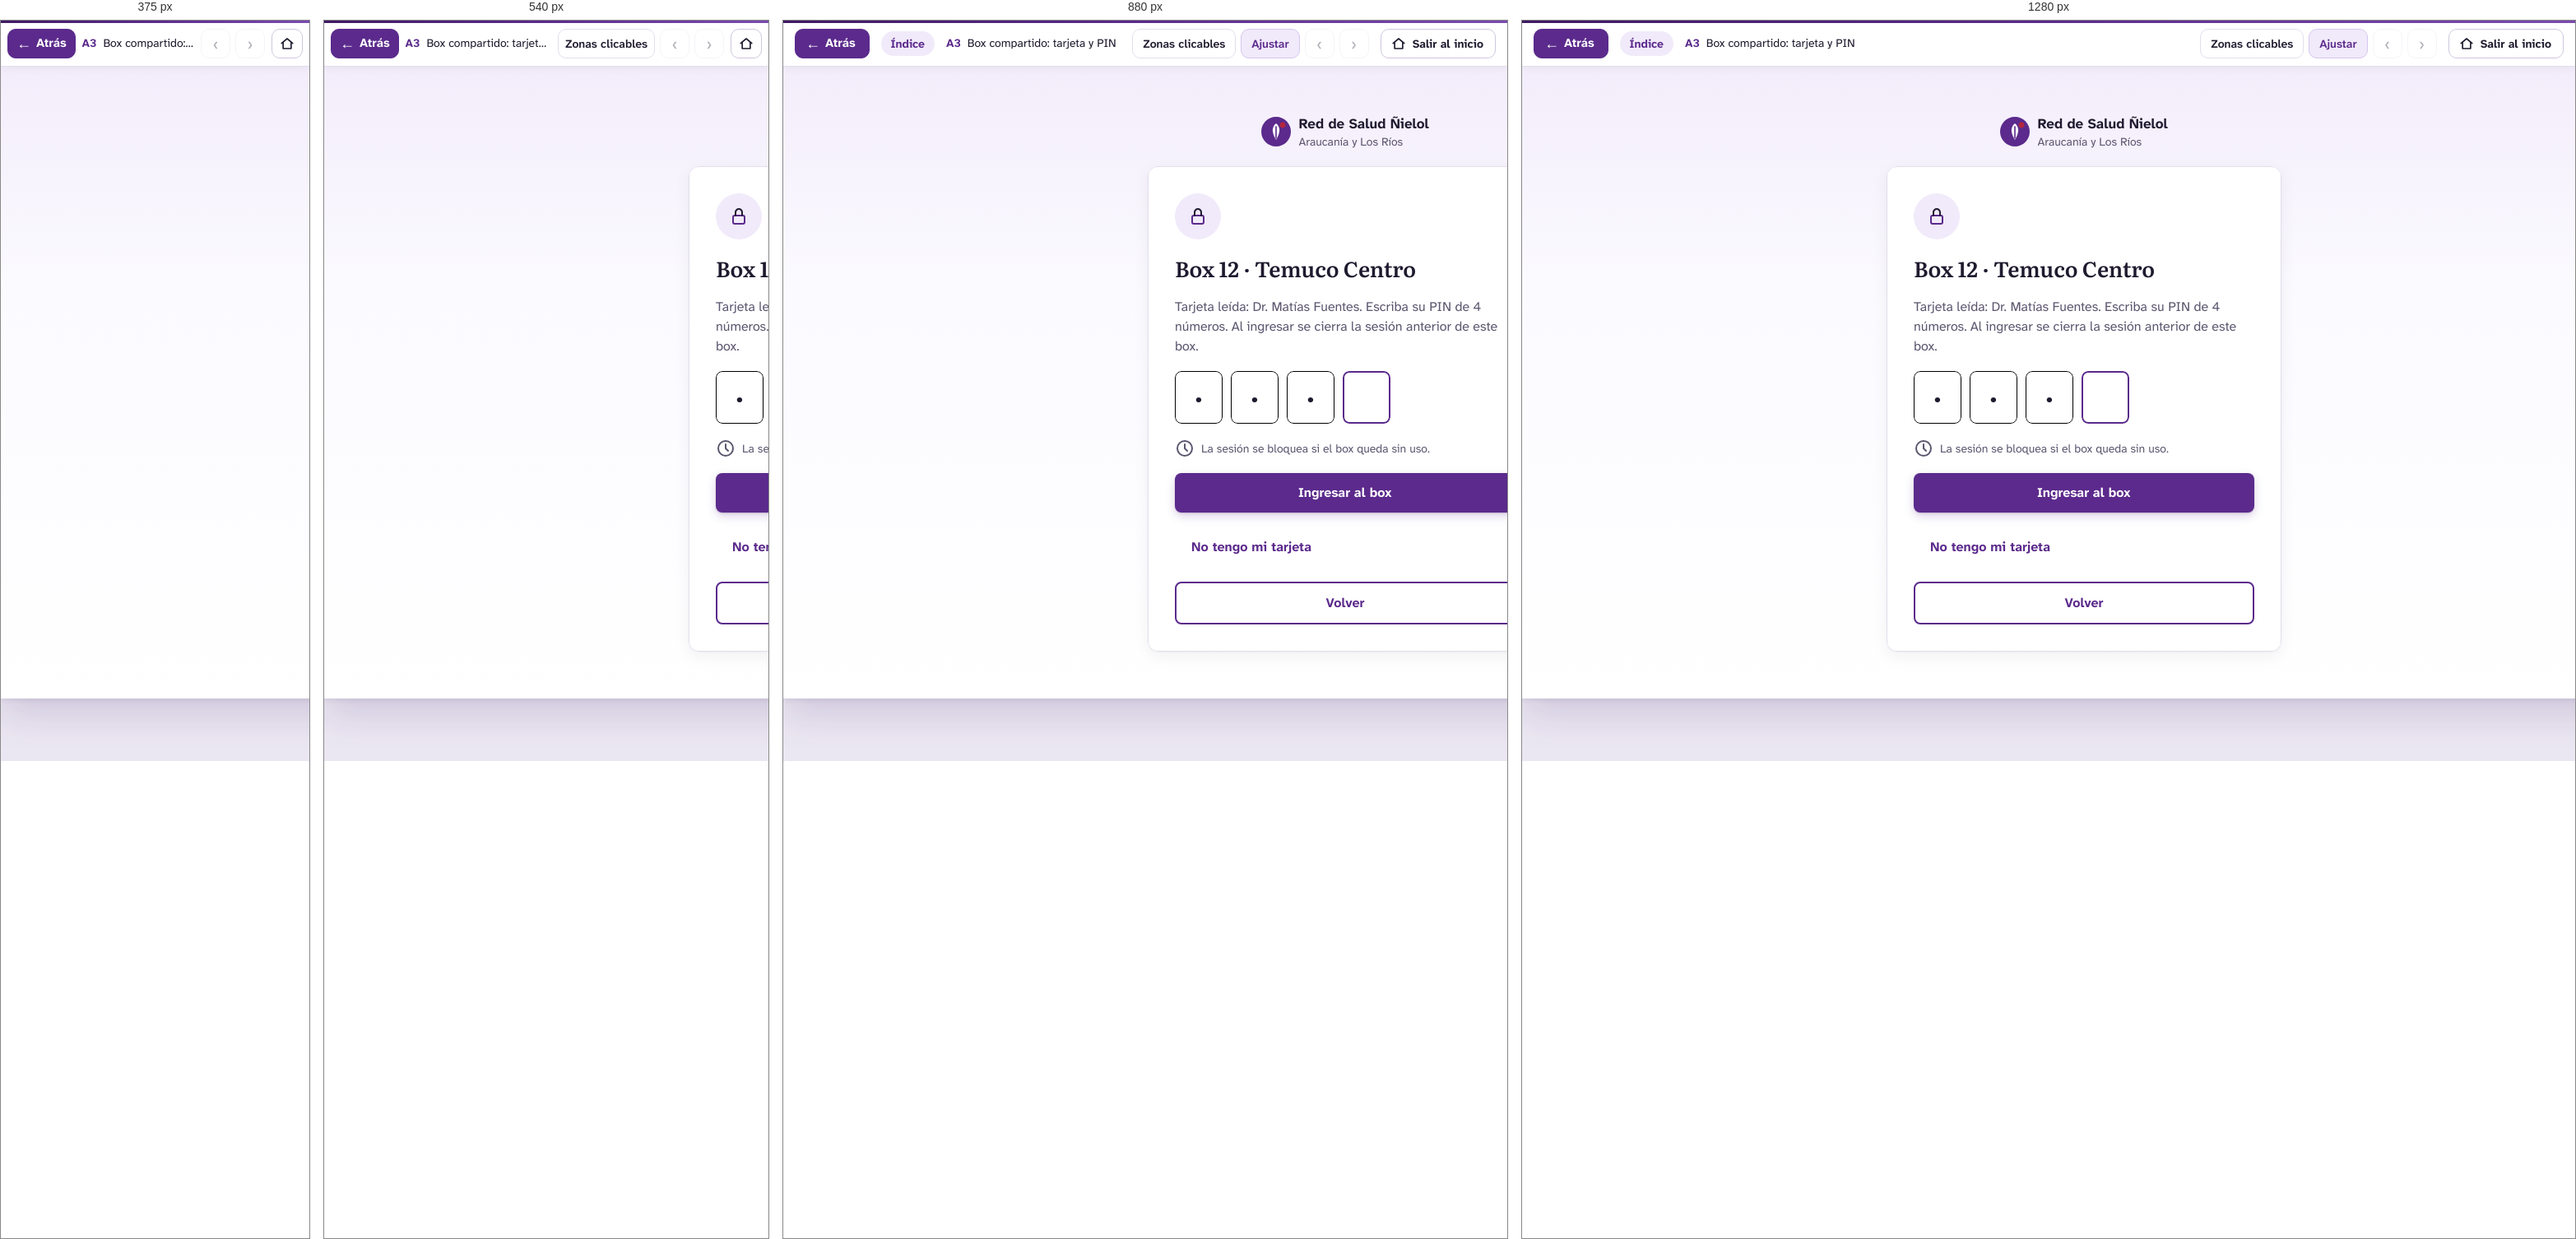
Rendered at 375 px, 540 px, 880 px and 1280 px, left to right.

<!-- file: a3-box-compartido-tarjeta-y-pin.html -->
<!DOCTYPE html>
<html lang="es">
<head>
<meta charset="utf-8">
<meta name="viewport" content="width=device-width, initial-scale=1">
<title>A3 · Box compartido: tarjeta y PIN — Prototipo Red Ñielol · Cerberus Tech</title>
<link rel="stylesheet" href="../assets/css/prototipo.css">
<style>#n72_4435:hover{background:#f1eafa!important;}
#n72_4435:hover #nI72_4435_3_15{background:#3e1a63!important;}
#n72_4435:hover #nI72_4435_3_15 span{color:#3e1a63!important}
#n72_4435:active{background:#f1eafa!important;}
#n72_4435:active #nI72_4435_3_15{background:#1f1a2e!important;}
#n72_4435:active #nI72_4435_3_15 span{color:#1f1a2e!important}</style>
</head>
<body class="proto" data-w="1366" data-h="768" data-file="a3-box-compartido-tarjeta-y-pin.html">
<header class="pbar">
  <button class="pb-btn back" type="button" data-ui="back" title="Volver a la pantalla anterior (tecla Retroceso)"><span aria-hidden="true">&#8592;</span> Atrás</button>
  <a class="pb-actor" href="../index.html" data-ui="actor" title="Volver a los recorridos del actor">Índice</a>
  <div class="pb-title">
    <span class="pb-screen"><strong>A3</strong> Box compartido: tarjeta y PIN</span>
    <span class="pb-flow" data-ui="flow"></span>
  </div>
  <div class="pb-tools">
    <button class="pb-btn txt" type="button" data-ui="hotspots" aria-pressed="false" title="Resaltar las zonas en las que se puede hacer clic (tecla H)">Zonas clicables</button>
    <button class="pb-btn txt" type="button" data-ui="fit" aria-pressed="true" title="Alternar entre ajustar a la ventana y tamaño real (tecla F)">Ajustar</button>
    <a class="pb-btn" data-ui="prev" title="Paso anterior del recorrido (tecla ←)" aria-label="Paso anterior del recorrido">&#8249;</a>
    <span class="pb-step" data-ui="step"></span>
    <a class="pb-btn" data-ui="next" title="Paso siguiente del recorrido (tecla →)" aria-label="Paso siguiente del recorrido">&#8250;</a>
    <a class="pb-btn exit" href="../index.html" title="Salir del recorrido y volver a la página inicial del prototipo"><svg width="18" height="18" viewBox="0 0 24 24" fill="none" stroke="currentColor" stroke-width="2.2" stroke-linecap="round" stroke-linejoin="round" aria-hidden="true"><path d="M3 11.5L12 4l9 7.5"/><path d="M5.5 10v10h13V10"/></svg><span>Salir al inicio</span></a>
  </div>
</header>
<main class="stage">
  <div class="screen" style="width:1366px;height:768px">
<div id="n72_4411" class="fr" style="position:absolute;left:0px;top:0px;width:1366px;height:768px;background:#f8f6fc;background:linear-gradient(180deg,#f3edfb 0,#fbfaff 260px,#ffffff 100%);overflow:hidden;" ><div id="n72_4412" class="fr" style="position:absolute;left:580.5px;top:57px;width:205px;height:44px;" ><div id="nI72_4412_4_28" class="sv" style="position:absolute;left:0px;top:4px;width:36px;height:36px;" ><img src="../assets/svg/i-2a146ef2f594.svg" alt="" width="36" height="36" draggable="false"></div><div id="nI72_4412_4_33" class="fr" style="position:absolute;left:46px;top:0px;width:159px;height:44px;overflow:hidden;" ><div id="nI72_4412_4_34" class="tx" style="position:absolute;top:0px;height:24px;white-space:pre;left:0px;text-align:left;font-family:'Atkinson Hyperlegible Next',sans-serif;font-weight:700;font-size:17px;line-height:24px;color:#1f1a2e;" ><span style="font-family:'Atkinson Hyperlegible Next',sans-serif;font-weight:700;font-size:17px;line-height:24px;color:#1f1a2e;">Red de Salud Ñielol</span></div><div id="nI72_4412_4_35" class="tx" style="position:absolute;top:24px;height:20px;white-space:pre;left:0px;text-align:left;font-family:'Atkinson Hyperlegible Next',sans-serif;font-weight:400;font-size:14px;line-height:20px;color:#5c566f;" ><span style="font-family:'Atkinson Hyperlegible Next',sans-serif;font-weight:400;font-size:14px;line-height:20px;color:#5c566f;">Araucanía y Los Ríos</span></div></div></div><div id="n72_4413" class="fr" style="position:absolute;left:443px;top:121px;width:480px;height:590px;background:#ffffff;border-radius:12px;box-shadow:0 1px 2px rgba(31,26,46,.04),0 6px 20px rgba(31,26,46,.06);overflow:hidden;" ><div id="n72_4414" class="sv" style="position:absolute;left:33px;top:33px;width:56px;height:56px;" ><img src="../assets/svg/i-f93874dfa9d3.svg" alt="" width="56" height="56" draggable="false"></div><div id="n72_4416" class="tx" style="position:absolute;top:107px;height:34px;white-space:pre;left:33px;text-align:left;font-family:'Literata',serif;font-weight:600;font-size:26px;line-height:34px;color:#1f1a2e;" ><span style="font-family:'Literata',serif;font-weight:600;font-size:26px;line-height:34px;color:#1f1a2e;">Box 12 · Temuco Centro</span></div><div id="n72_4417" class="tx" style="position:absolute;left:33px;width:418px;top:159px;height:72px;white-space:pre-wrap;text-align:left;font-family:'Atkinson Hyperlegible Next',sans-serif;font-weight:400;font-size:16px;line-height:24px;color:#5c566f;" ><span style="font-family:'Atkinson Hyperlegible Next',sans-serif;font-weight:400;font-size:16px;line-height:24px;color:#5c566f;">Tarjeta leída: Dr. Matías Fuentes. Escriba su PIN de 4 números. Al ingresar se cierra la sesión anterior de este box.</span></div><div id="n72_4418" class="fr" style="position:absolute;left:33px;top:249px;width:262px;height:64px;overflow:hidden;" ><div id="n72_4419" class="fr" style="position:absolute;left:0px;top:0px;width:58px;height:64px;background:#ffffff;border-radius:8px;overflow:hidden;" ><div id="n72_4420" class="tx" style="position:absolute;top:15px;height:34px;white-space:pre;left:24px;text-align:left;font-family:'Literata',serif;font-weight:600;font-size:26px;line-height:34px;color:#1f1a2e;" ><span style="font-family:'Literata',serif;font-weight:600;font-size:26px;line-height:34px;color:#1f1a2e;">•</span></div><div class="stk" style="inset:0;border-width:1px;border-style:solid;border-color:#000000;border-radius:8px;"></div></div><div id="n72_4421" class="fr" style="position:absolute;left:68px;top:0px;width:58px;height:64px;background:#ffffff;border-radius:8px;overflow:hidden;" ><div id="n72_4422" class="tx" style="position:absolute;top:15px;height:34px;white-space:pre;left:24px;text-align:left;font-family:'Literata',serif;font-weight:600;font-size:26px;line-height:34px;color:#1f1a2e;" ><span style="font-family:'Literata',serif;font-weight:600;font-size:26px;line-height:34px;color:#1f1a2e;">•</span></div><div class="stk" style="inset:0;border-width:1px;border-style:solid;border-color:#000000;border-radius:8px;"></div></div><div id="n72_4423" class="fr" style="position:absolute;left:136px;top:0px;width:58px;height:64px;background:#ffffff;border-radius:8px;overflow:hidden;" ><div id="n72_4424" class="tx" style="position:absolute;top:15px;height:34px;white-space:pre;left:24px;text-align:left;font-family:'Literata',serif;font-weight:600;font-size:26px;line-height:34px;color:#1f1a2e;" ><span style="font-family:'Literata',serif;font-weight:600;font-size:26px;line-height:34px;color:#1f1a2e;">•</span></div><div class="stk" style="inset:0;border-width:1px;border-style:solid;border-color:#000000;border-radius:8px;"></div></div><div id="n72_4425" class="fr" style="position:absolute;left:204px;top:0px;width:58px;height:64px;background:#ffffff;border-radius:8px;overflow:hidden;" ><div class="stk" style="inset:0;border-width:2px;border-style:solid;border-color:#5b2a8c;border-radius:8px;"></div></div></div><div id="n72_4431" class="fr" style="position:absolute;left:33px;top:331px;width:310px;height:24px;overflow:hidden;" ><div id="n72_4432" class="sv" style="position:absolute;left:0px;top:0px;width:24px;height:24px;" ><img src="../assets/svg/i-3b799808dd55.svg" alt="" width="24" height="24" draggable="false"></div><div id="n72_4433" class="tx" style="position:absolute;top:2px;height:20px;white-space:pre;left:32px;text-align:left;font-family:'Atkinson Hyperlegible Next',sans-serif;font-weight:400;font-size:14px;line-height:20px;color:#5c566f;" ><span style="font-family:'Atkinson Hyperlegible Next',sans-serif;font-weight:400;font-size:14px;line-height:20px;color:#5c566f;">La sesión se bloquea si el box queda sin uso.</span></div></div><div id="n72_4434" class="fr hs" style="position:absolute;left:33px;top:373px;width:414px;height:48px;background:#5b2a8c;border-radius:8px;box-shadow:0 1px 2px rgba(62,26,99,.18),0 4px 12px rgba(91,42,140,.22);" data-go="d0-inicio-profesional.html" tabindex="0" role="button" aria-label="Botón Ingresar al box"><div id="nI72_4434_3_3" class="tx" style="position:absolute;top:12px;height:24px;white-space:pre;left:150px;text-align:left;font-family:'Atkinson Hyperlegible Next',sans-serif;font-weight:700;font-size:16px;line-height:24px;color:#ffffff;" ><span style="font-family:'Atkinson Hyperlegible Next',sans-serif;font-weight:700;font-size:16px;line-height:24px;color:#ffffff;">Ingresar al box</span></div></div><div id="n72_4435" class="fr" style="position:absolute;left:33px;top:439px;width:186px;height:48px;border-radius:8px;" ><div id="nI72_4435_3_15" class="tx" style="position:absolute;top:12px;height:24px;white-space:pre;left:20px;text-align:left;font-family:'Atkinson Hyperlegible Next',sans-serif;font-weight:700;font-size:16px;line-height:24px;color:#5b2a8c;" ><span style="font-family:'Atkinson Hyperlegible Next',sans-serif;font-weight:700;font-size:16px;line-height:24px;color:#5b2a8c;">No tengo mi tarjeta</span></div></div><div id="n72_4436" class="fr hs" style="position:absolute;left:33px;top:505px;width:414px;height:52px;background:#ffffff;border-radius:8px;" data-act="back" tabindex="0" role="button" aria-label="Botón Volver"><div id="nI72_4436_3_9" class="tx" style="position:absolute;top:14px;height:24px;white-space:pre;left:183.5px;text-align:left;font-family:'Atkinson Hyperlegible Next',sans-serif;font-weight:700;font-size:16px;line-height:24px;color:#5b2a8c;" ><span style="font-family:'Atkinson Hyperlegible Next',sans-serif;font-weight:700;font-size:16px;line-height:24px;color:#5b2a8c;">Volver</span></div><div class="stk" style="inset:0;border-width:2px;border-style:solid;border-color:#5b2a8c;border-radius:8px;"></div></div><div class="stk" style="inset:0;border-width:1px;border-style:solid;border-color:#e3deec;border-radius:12px;"></div></div></div>

  </div>
</main>
<script src="../assets/js/actores.js"></script>
<script src="../assets/js/prototipo.js"></script>
</body>
</html>


/* @media block from prototipo.css */
@media (max-width: 1000px) { .pb-flow { display: none; } .pb-actor { max-width: 170px; } }

/* @media block from prototipo.css */
@media (max-width: 760px) {
  .pbar { gap: 8px; padding: 0 8px; }
  .pb-actor, .pb-step, .pb-btn.txt[data-ui="fit"] { display: none; }
  .pb-btn.txt { padding: 0 8px; }
  .pb-btn.back { padding: 0 10px; }
  .stage { padding: 8px; }
}

/* @media block from prototipo.css */
@media (max-width: 480px) { .pb-btn.txt[data-ui="hotspots"] { display: none; } }

/* @media block from prototipo.css */
@media (max-width: 700px) {
  .ihead { padding: 40px 0 36px; }
  .ihead h1 { font-size: 34px; }
  .ihead.small h1 { font-size: 30px; }
  .actors { grid-template-columns: 1fr; }
  .rec-h { flex-direction: column; align-items: flex-start; }
}

/* @media block from prototipo.css */
@media (max-width: 600px) { .guia-item { flex-direction: column; } }

/* @media block from prototipo.css */
@media (max-width: 760px) { .pb-btn.exit span { display: none; } .pb-btn.exit { padding: 0 9px; margin-left: 2px; } }